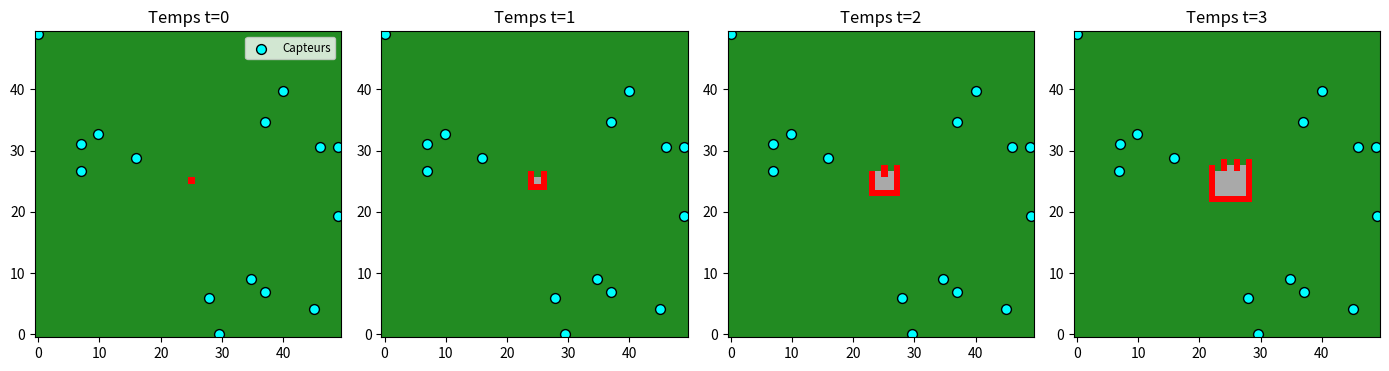
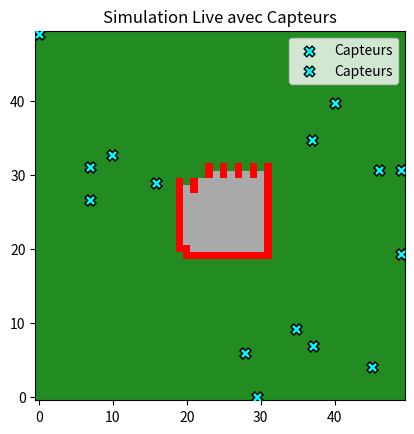

Generate these figures, in order, with matplotlib:
import numpy as np
import matplotlib.pyplot as plt
from dataclasses import dataclass
from scipy.interpolate import griddata
from matplotlib.colors import ListedColormap
import matplotlib.animation as animation
import random

# --- 1. STRUCTURES DE DONNÉES ---
@dataclass
class LocationData:
    latitude: float
    longitude: float
    altitude: float

@dataclass
class DataSensors:
    location: LocationData
    temperature: float
    air_humidity: float
    soil_humidity: float
    wind_speed: float
    wind_direction: int

# --- 2. GÉNÉRATEUR ---
def generate_fake_sensors(n=10):
    sensors = []
    for _ in range(n):
        lat = random.uniform(43.5, 43.6)
        lon = random.uniform(7.0, 7.1)
        alt = random.uniform(100, 500)
        s = DataSensors(
            location=LocationData(lat, lon, alt),
            temperature=random.uniform(20, 35),
            air_humidity=random.uniform(20, 50),
            soil_humidity=random.uniform(10, 40),
            wind_speed=random.uniform(0, 50),
            wind_direction=random.randint(0, 360)
        )
        sensors.append(s)
    return sensors

# --- 3. SIMULATION ---
class FireSimulation:
    def __init__(self, sensors: list[DataSensors], grid_resolution=50):
        self.sensors = sensors
        self.grid_res = grid_resolution
        self.data_grid = {}
        self.fire_grid = None

        # On garde les bornes pour pouvoir dessiner les capteurs plus tard
        lats = [s.location.latitude for s in sensors]
        lons = [s.location.longitude for s in sensors]
        self.min_lat, self.max_lat = min(lats), max(lats)
        self.min_lon, self.max_lon = min(lons), max(lons)

        self._interpolate_data()

    def _interpolate_data(self):
        points = np.array([[s.location.longitude, s.location.latitude] for s in self.sensors])

        # Récupération des valeurs
        temps = np.array([s.temperature for s in self.sensors])
        hums = np.array([s.air_humidity for s in self.sensors])
        soil_hums = np.array([s.soil_humidity for s in self.sensors])
        winds_s = np.array([s.wind_speed for s in self.sensors])
        winds_d = np.array([s.wind_direction for s in self.sensors])
        alts = np.array([s.location.altitude for s in self.sensors])

        # Création de la grille
        grid_x = np.linspace(self.min_lon, self.max_lon, self.grid_res)
        grid_y = np.linspace(self.min_lat, self.max_lat, self.grid_res)
        self.X, self.Y = np.meshgrid(grid_x, grid_y)

        method = 'linear'
        self.data_grid['temp'] = griddata(points, temps, (self.X, self.Y), method=method, fill_value=np.mean(temps))
        self.data_grid['hum'] = griddata(points, hums, (self.X, self.Y), method=method, fill_value=np.mean(hums))
        self.data_grid['soil'] = griddata(points, soil_hums, (self.X, self.Y), method=method, fill_value=np.mean(soil_hums))
        self.data_grid['wind_s'] = griddata(points, winds_s, (self.X, self.Y), method=method, fill_value=np.mean(winds_s))
        self.data_grid['wind_d'] = griddata(points, winds_d, (self.X, self.Y), method=method, fill_value=np.mean(winds_d))
        self.data_grid['alt'] = griddata(points, alts, (self.X, self.Y), method=method, fill_value=np.mean(alts))

        # Nettoyage NaN
        for key in self.data_grid:
            mask = np.isnan(self.data_grid[key])
            self.data_grid[key][mask] = np.nanmean(self.data_grid[key])

        self.fire_grid = np.zeros((self.grid_res, self.grid_res))

    def get_sensor_pixel_coords(self):
        """Convertit Lat/Lon des capteurs en coordonnées Pixels (x, y)"""
        coords = []
        for s in self.sensors:
            # Normalisation entre 0 et 1, puis multiplication par la taille de la grille
            px = (s.location.longitude - self.min_lon) / (self.max_lon - self.min_lon) * (self.grid_res - 1)
            py = (s.location.latitude - self.min_lat) / (self.max_lat - self.min_lat) * (self.grid_res - 1)
            coords.append((px, py))
        return coords

    def start_fire(self, x_idx, y_idx):
        if 0 <= x_idx < self.grid_res and 0 <= y_idx < self.grid_res:
            self.fire_grid[y_idx, x_idx] = 1

    def step(self):
        new_grid = self.fire_grid.copy()
        rows, cols = np.where(self.fire_grid == 1)
        for r, c in zip(rows, cols):
            new_grid[r, c] = -1
            for dr in [-1, 0, 1]:
                for dc in [-1, 0, 1]:
                    if dr == 0 and dc == 0: continue
                    nr, nc = r + dr, c + dc
                    if 0 <= nr < self.grid_res and 0 <= nc < self.grid_res and self.fire_grid[nr, nc] == 0:
                        prob = self._calculate_probability(r, c, nr, nc)
                        if random.random() < prob:
                            new_grid[nr, nc] = 1
        self.fire_grid = new_grid

    def _calculate_probability(self, r1, c1, r2, c2):
        # (Logique identique à ton code précédent)
        T = self.data_grid['temp'][r2, c2]
        H_air = self.data_grid['hum'][r2, c2]
        H_soil = self.data_grid['soil'][r2, c2]
        W_speed = self.data_grid['wind_s'][r2, c2]
        W_dir = self.data_grid['wind_d'][r2, c2]
        Alt1 = self.data_grid['alt'][r1, c1]
        Alt2 = self.data_grid['alt'][r2, c2]

        dryness = (T / 40.0) + (1.0 - (H_air / 100.0)) + (1.0 - (H_soil / 100.0))
        base_prob = 0.15 * dryness

        diff_alt = Alt2 - Alt1
        slope_factor = 0.2 * diff_alt if diff_alt > 0 else -0.1

        dy = r2 - r1
        dx = c2 - c1
        angle_spread = np.degrees(np.arctan2(dy, dx))
        wind_alignment = np.cos(np.radians(W_dir - angle_spread))

        wind_factor = 0
        if W_speed > 0:
            wind_factor = (W_speed / 20.0) * wind_alignment

        prob = base_prob + wind_factor + slope_factor
        return max(0.0, min(1.0, prob))

# --- EXÉCUTION & VISUALISATION ---

# 1. Config
sensors = generate_fake_sensors(15)
sim = FireSimulation(sensors, grid_resolution=50)
sim.start_fire(25, 25)

# Calcul des coordonnées des capteurs en pixels pour l'affichage
sensor_coords = sim.get_sensor_pixel_coords()
sx, sy = zip(*sensor_coords) # Sépare les X et les Y

# Palette personnalisée
# -1 = Gris (Cendres), 0 = Vert (Forêt), 1 = Rouge (Feu)
cmap_perso = ListedColormap(['darkgray', 'forestgreen', 'red'])

# 2. Affichage Statique (4 étapes)
plt.figure(figsize=(14, 4))
for i in range(4):
    plt.subplot(1, 4, i+1)
    plt.title(f"Temps t={i}")

    plt.imshow(sim.fire_grid, cmap=cmap_perso, vmin=-1, vmax=1, origin='lower')

    # Ajout des capteurs (Points Cyan avec bord noir)
    plt.scatter(sx, sy, c='cyan', edgecolors='black', s=50, label='Capteurs')

    if i == 0: plt.legend(loc='upper right', fontsize='small') # Légende juste sur la 1ere

    sim.step()

plt.tight_layout()
plt.show()

# 3. Animation
print("Fermez la fenêtre statique pour lancer l'animation...")
fig, ax = plt.subplots()
ax.set_title("Simulation Live avec Capteurs")

# Fond de carte
matrice = ax.imshow(sim.fire_grid, cmap=cmap_perso, vmin=-1, vmax=1, origin='lower', zorder=1)

points_capteurs = ax.scatter(sx, sy, c='cyan', edgecolors='black', s=60, marker='X', label='Capteurs', zorder=5)
# Capteurs (statiques, on les dessine une fois)
ax.scatter(sx, sy, c='cyan', edgecolors='black', s=60, marker='X', label='Capteurs')
ax.legend()

def update(frame):
    sim.step()
    matrice.set_data(sim.fire_grid)
    return [matrice]

ani = animation.FuncAnimation(fig, update, frames=60, interval=100, blit=True)
plt.show()
